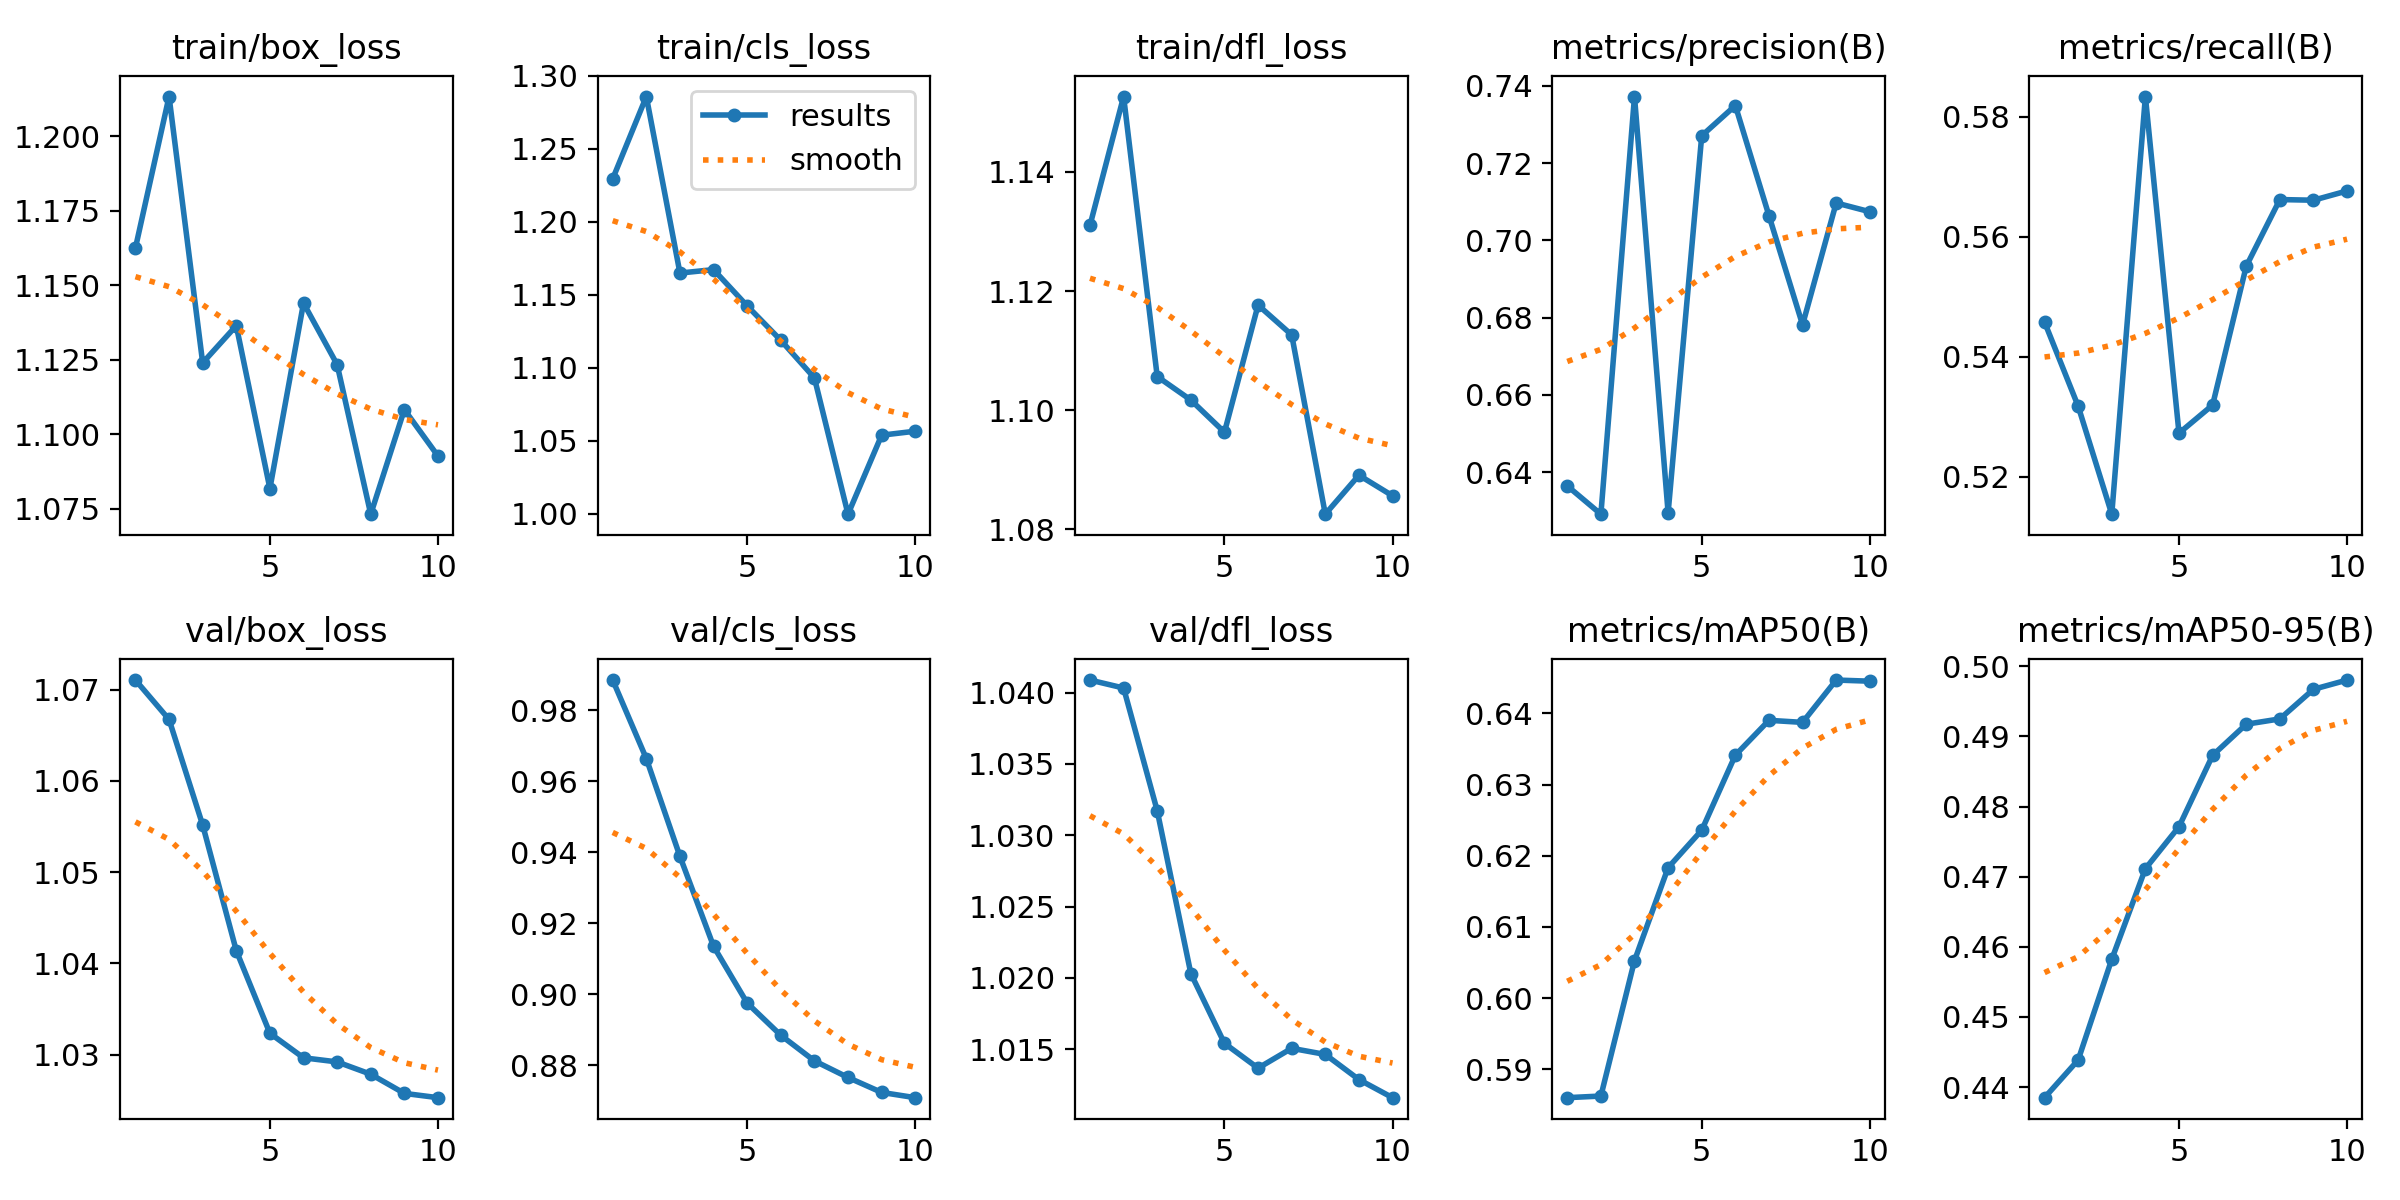

The table this chart was drawn from, first rows:
epoch, time, train/box_loss, train/cls_loss, train/dfl_loss, metrics/precision(B), metrics/recall(B), metrics/mAP50(B), metrics/mAP50-95(B), val/box_loss, val/cls_loss, val/dfl_loss, lr/pg0, lr/pg1, lr/pg2
1, 7.147, 1.163, 1.23, 1.131, 0.6364, 0.5458, 0.586, 0.4385, 1.071, 0.9885, 1.041, 5.95e-06, 5.95e-06, 5.95e-06
2, 8.715, 1.213, 1.286, 1.153, 0.6291, 0.5317, 0.5862, 0.4439, 1.067, 0.9664, 1.04, 1.17941e-05, 1.17941e-05, 1.17941e-05
3, 10.28, 1.124, 1.165, 1.106, 0.7372, 0.5137, 0.6053, 0.4582, 1.055, 0.9388, 1.032, 1.62245e-05, 1.62245e-05, 1.62245e-05
4, 11.79, 1.136, 1.167, 1.102, 0.6294, 0.5834, 0.6183, 0.4711, 1.041, 0.9135, 1.02, 1.92411e-05, 1.92411e-05, 1.92411e-05
5, 13.31, 1.082, 1.142, 1.096, 0.7271, 0.5272, 0.6236, 0.4771, 1.032, 0.8975, 1.015, 2.0844e-05, 2.0844e-05, 2.0844e-05
6, 14.89, 1.144, 1.119, 1.118, 0.7349, 0.5319, 0.6341, 0.4873, 1.03, 0.8884, 1.014, 2.10333e-05, 2.10333e-05, 2.10333e-05
7, 16.39, 1.123, 1.093, 1.113, 0.7064, 0.5551, 0.639, 0.4917, 1.029, 0.8812, 1.015, 1.98087e-05, 1.98087e-05, 1.98087e-05
8, 17.87, 1.073, 0.9996, 1.083, 0.6781, 0.5662, 0.6388, 0.4925, 1.028, 0.8765, 1.015, 1.71705e-05, 1.71705e-05, 1.71705e-05
9, 19.32, 1.108, 1.054, 1.089, 0.7097, 0.5661, 0.6447, 0.4967, 1.026, 0.8723, 1.013, 1.31186e-05, 1.31186e-05, 1.31186e-05
10, 20.74, 1.093, 1.056, 1.086, 0.7074, 0.5676, 0.6445, 0.498, 1.025, 0.8709, 1.012, 7.65289e-06, 7.65289e-06, 7.65289e-06
